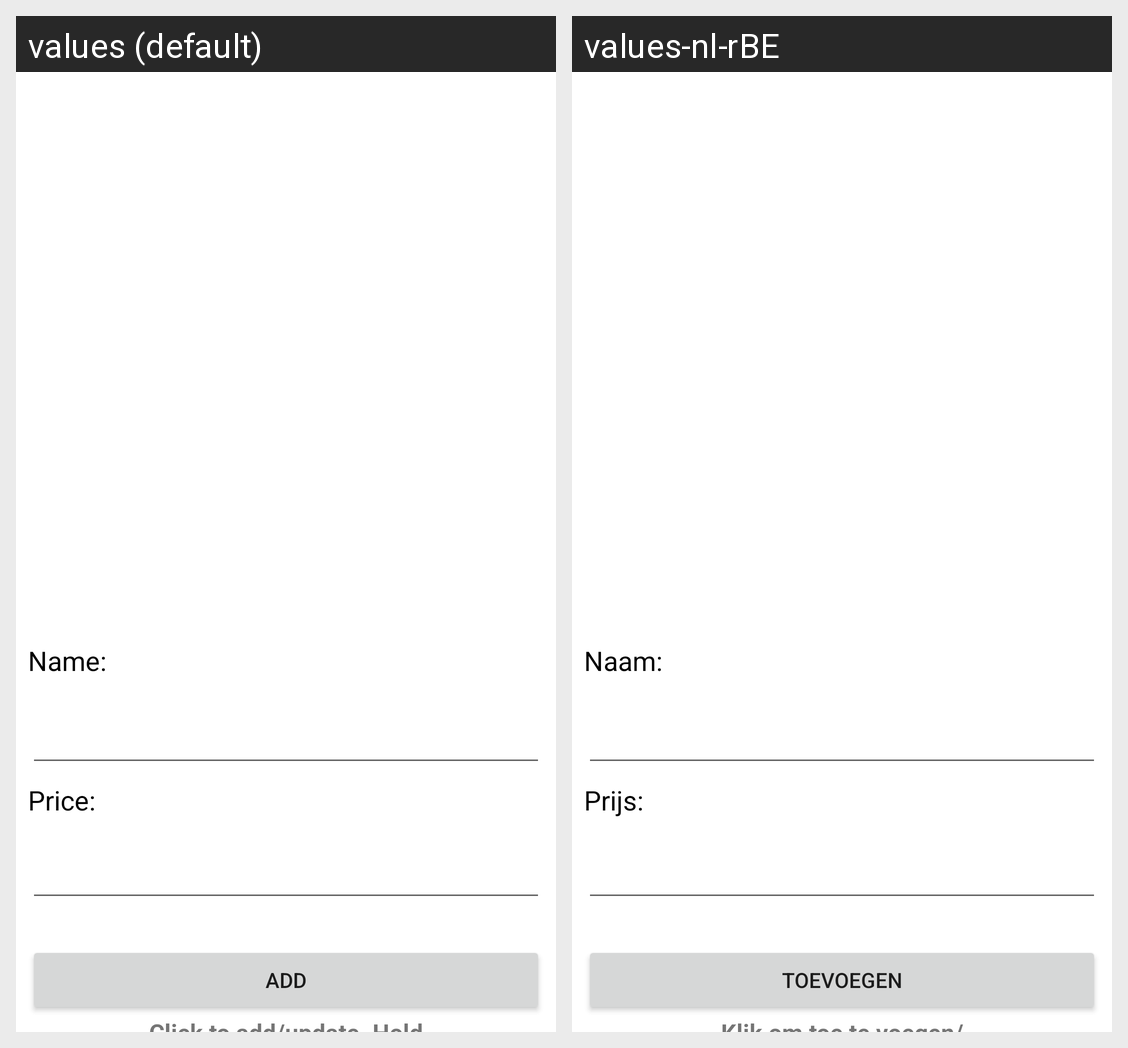

Here is an Android app screen in its default locale and in the app's own translations. Write out the translated-string differences for the strings that appear on this screen.
Android screen res/layout/activity_manage_drinks.xml rendered under 2 locales, left to right: values (default), values-nl-rBE. Device: Nexus 5 (rendered at 1080×1920; each locale shown at half size, 540×960, under a caption strip naming it); theme Theme.Project.
Strings drawn on this screen, with the default value and each locale's value (text and hints the layout hard-codes, and strings that could not be matched under every locale, appear in the picture but are not listed):

btn_add
  values: Add
  values-nl-rBE: Toevoegen

lbl_name
  values: Name:
  values-nl-rBE: Naam:

lbl_price
  values: Price:
  values-nl-rBE: Prijs:
